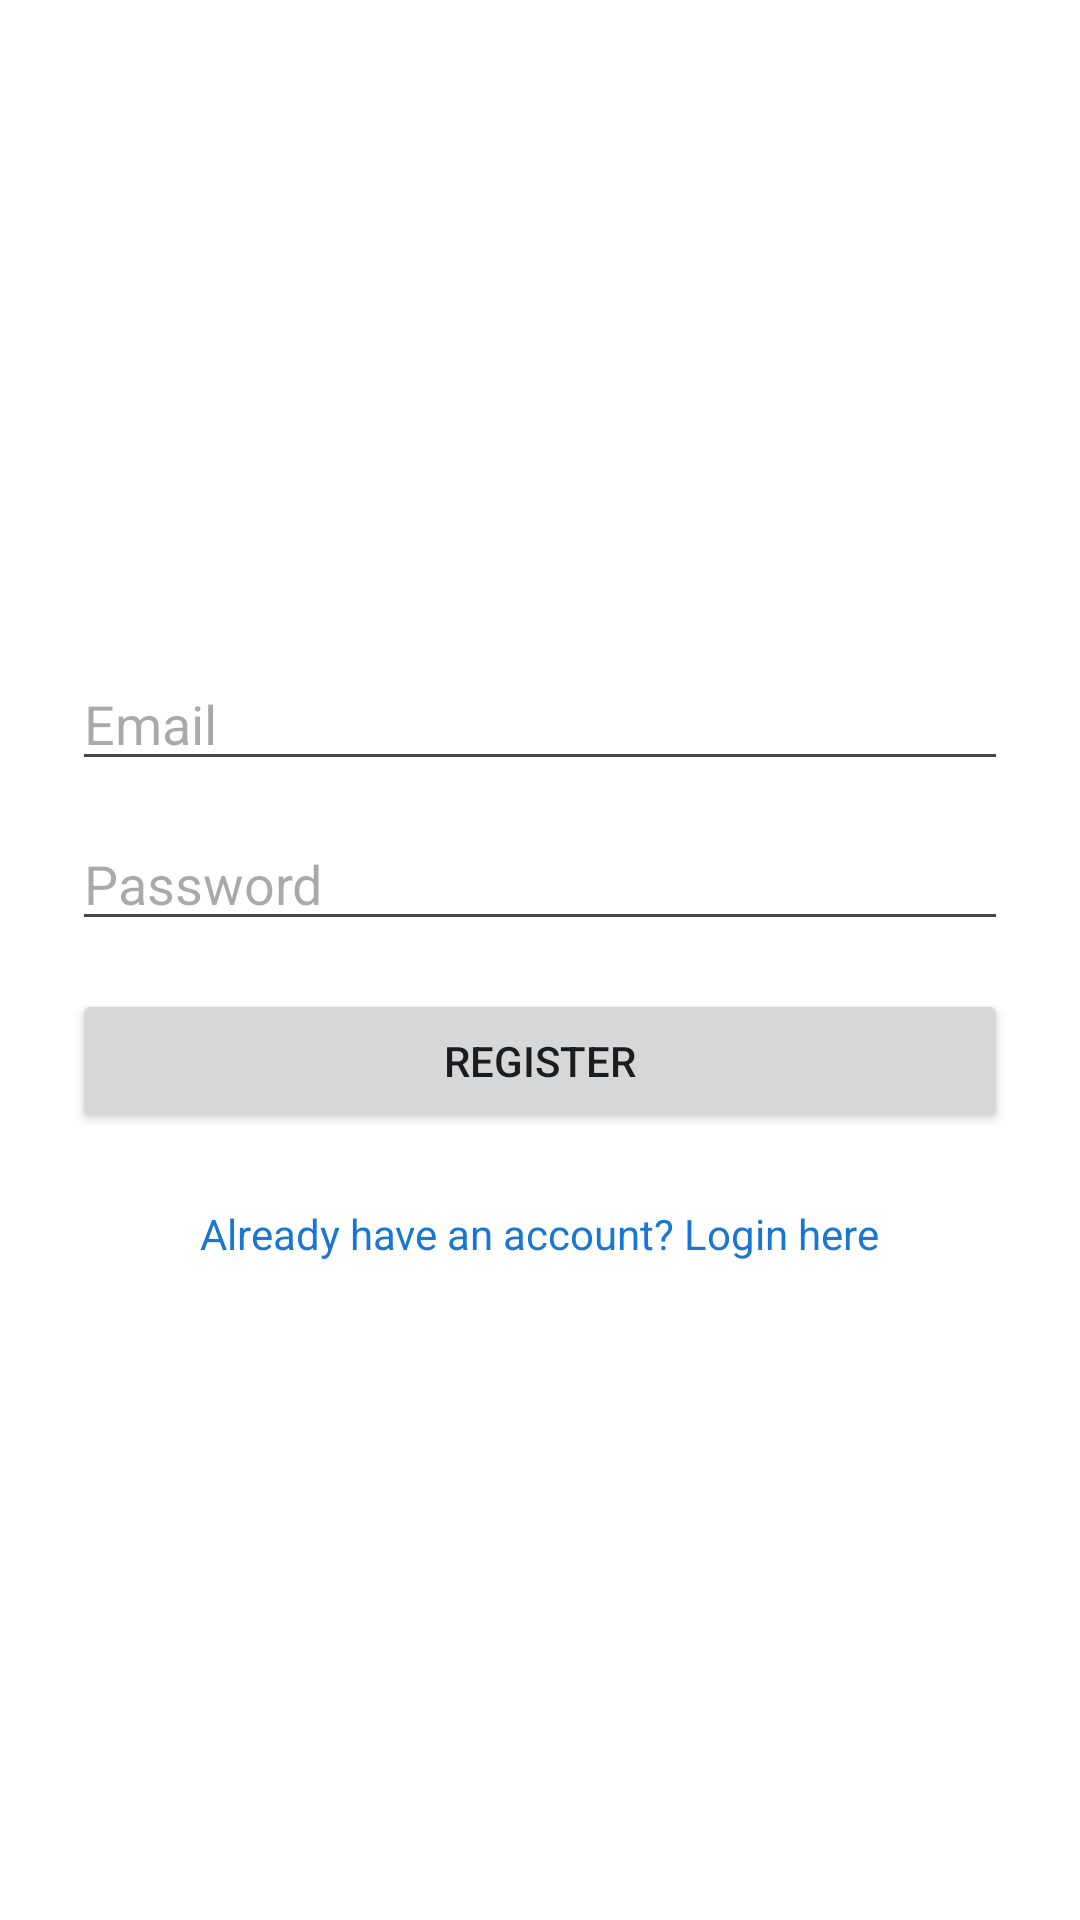

Layout XML and referenced resources for this Android screen:
<!-- AndroidManifest.xml: application theme Theme.CineMateApp -->
<!-- res/layout/activity_register.xml -->
<?xml version="1.0" encoding="utf-8"?>
<LinearLayout xmlns:android="http://schemas.android.com/apk/res/android"
    android:layout_width="match_parent"
    android:layout_height="match_parent"
    android:orientation="vertical"
    android:padding="24dp"
    android:gravity="center"
    android:background="#FFFFFF">

    <EditText
        android:id="@+id/editTextEmailRegister"
        android:layout_width="match_parent"
        android:layout_height="wrap_content"
        android:hint="Email"
        android:inputType="textEmailAddress" />

    <EditText
        android:id="@+id/editTextPasswordRegister"
        android:layout_width="match_parent"
        android:layout_height="wrap_content"
        android:hint="Password"
        android:inputType="textPassword"
        android:layout_marginTop="12dp" />

    <Button
        android:id="@+id/buttonRegister"
        android:layout_width="match_parent"
        android:layout_height="wrap_content"
        android:text="Register"
        android:layout_marginTop="16dp" />

    <TextView
        android:id="@+id/textLoginLink"
        android:layout_width="wrap_content"
        android:layout_height="wrap_content"
        android:text="Already have an account? Login here"
        android:textColor="#1976D2"
        android:layout_marginTop="24dp" />
</LinearLayout>
<!-- resources referenced by this layout -->
<resources>
  <style name="Theme.CineMateApp" parent="Base.Theme.CineMateApp" />
  <style name="Base.Theme.CineMateApp" parent="Theme.Material3.DayNight.NoActionBar">
          
          
      </style>
</resources>
